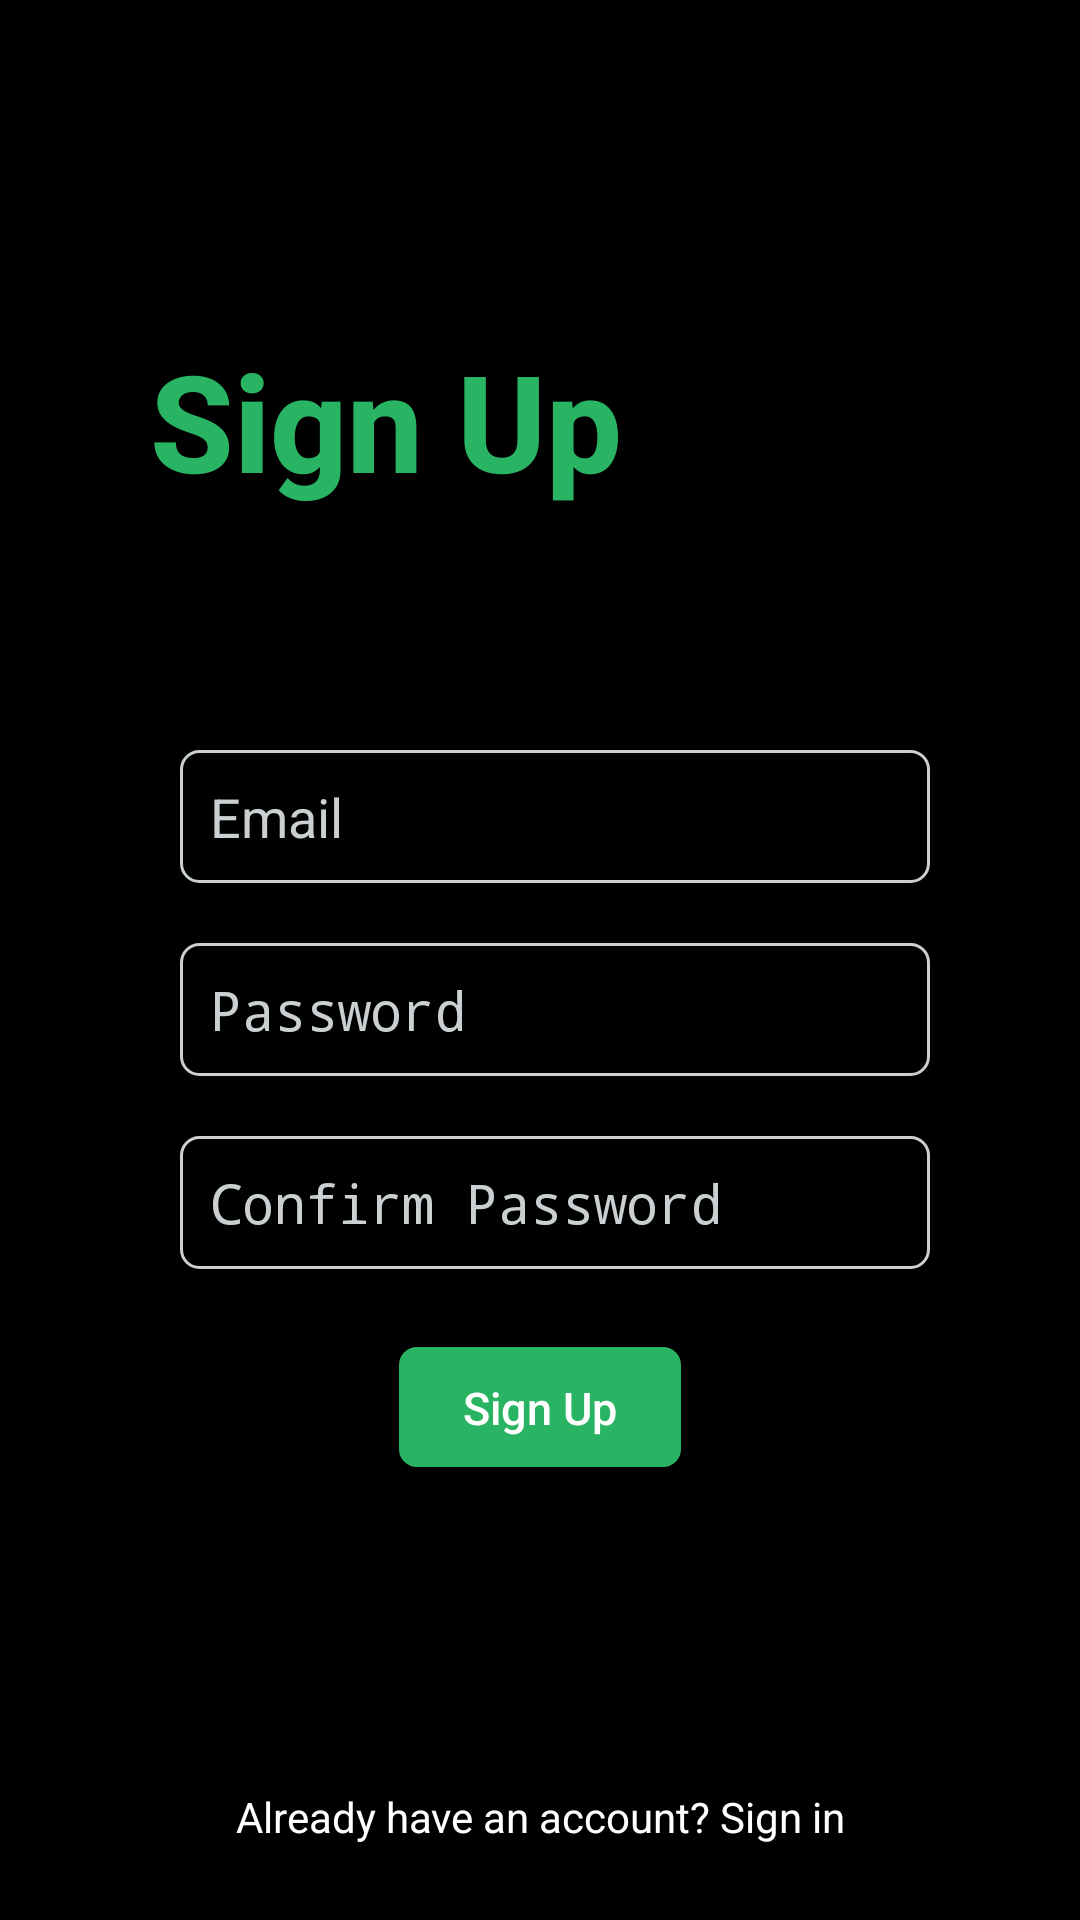

Reconstruct the res/layout file that produces this screen, plus the resources it refers to.
<!-- AndroidManifest.xml: application theme AppTheme -->
<!-- res/layout/activity_register.xml -->
<?xml version="1.0" encoding="utf-8"?>
<androidx.constraintlayout.widget.ConstraintLayout xmlns:android="http://schemas.android.com/apk/res/android"
    xmlns:app="http://schemas.android.com/apk/res-auto"
    xmlns:tools="http://schemas.android.com/tools"
    android:layout_width="match_parent"
    android:layout_height="match_parent"
    android:background="@android:color/black"
    tools:context=".activity.RegisterActivity">

    <TextView
        android:id="@+id/textView2"
        android:layout_width="0dp"
        android:layout_height="wrap_content"
        android:layout_marginStart="50dp"
        android:layout_marginTop="110dp"
        android:fontFamily="sans-serif-medium"
        android:text="@string/sign_up"
        android:textColor="#28B463"
        android:textSize="45sp"
        android:textStyle="bold"
        app:layout_constraintEnd_toEndOf="parent"
        app:layout_constraintStart_toStartOf="parent"
        app:layout_constraintTop_toTopOf="parent" />

    <EditText
        android:id="@+id/editTextEmail"
        style="@style/Widget.AppCompat.EditText"
        android:layout_width="0dp"
        android:layout_height="wrap_content"
        android:layout_marginStart="60dp"
        android:layout_marginTop="80dp"
        android:layout_marginEnd="50dp"
        android:autofillHints="@string/email"
        android:background="@drawable/border"
        android:ems="10"
        android:hint="@string/email"
        android:inputType="textEmailAddress"
        android:textColor="#D0D3D4"
        app:layout_constraintEnd_toEndOf="parent"
        app:layout_constraintStart_toStartOf="parent"
        app:layout_constraintTop_toBottomOf="@+id/textView2" />

    <EditText
        android:id="@+id/editTextPassword"
        style="@style/Widget.AppCompat.EditText"
        android:layout_width="0dp"
        android:layout_height="wrap_content"
        android:layout_marginStart="60dp"
        android:layout_marginTop="20dp"
        android:layout_marginEnd="50dp"
        android:background="@drawable/border"
        android:ems="10"
        android:inputType="textPassword"
        android:hint="@string/password"
        android:textColor="#D0D3D4"
        app:layout_constraintEnd_toEndOf="parent"
        app:layout_constraintStart_toStartOf="parent"
        app:layout_constraintTop_toBottomOf="@+id/editTextEmail"
        android:autofillHints="@string/email"/>

    <EditText
        android:id="@+id/editTextConfirmPassword"
        style="@style/Widget.AppCompat.EditText"
        android:layout_width="0dp"
        android:layout_height="wrap_content"
        android:layout_marginStart="60dp"
        android:layout_marginTop="20dp"
        android:layout_marginEnd="50dp"
        android:background="@drawable/border"
        android:ems="10"
        android:inputType="textPassword"
        android:hint="@string/confirm_password"
        android:textColor="#D0D3D4"
        app:layout_constraintEnd_toEndOf="parent"
        app:layout_constraintStart_toStartOf="parent"
        app:layout_constraintTop_toBottomOf="@+id/editTextPassword"
        android:autofillHints="@string/password"/>

    <Button
        android:id="@+id/buttonSignup"
        android:layout_width="94dp"
        android:layout_height="40dp"
        android:layout_marginTop="26dp"
        android:background="@drawable/button_bg"
        android:text="@string/sign_up"
        android:textAllCaps="false"
        android:textColor="@android:color/white"
        android:textSize="15sp"
        app:layout_constraintEnd_toEndOf="parent"
        app:layout_constraintStart_toStartOf="parent"
        app:layout_constraintTop_toBottomOf="@id/editTextConfirmPassword" />

    <TextView
        android:id="@+id/tvSignin"
        android:layout_width="0dp"
        android:layout_height="wrap_content"
        android:layout_marginBottom="25dp"
        android:text="@string/already_have_an_account_sign_in"
        android:textAlignment="center"
        android:textColor="@android:color/white"
        android:textSize="14sp"
        app:layout_constraintBottom_toBottomOf="parent"
        app:layout_constraintEnd_toEndOf="parent"
        app:layout_constraintStart_toStartOf="parent" />
</androidx.constraintlayout.widget.ConstraintLayout>
<!-- resources referenced by this layout -->
<resources>
  <!-- drawable border (drawable) -->
  <?xml version="1.0" encoding="utf-8"?>
  <shape xmlns:android="http://schemas.android.com/apk/res/android">
      <stroke
          android:width="1dp"
          android:color="#CACFD2" />
      <solid
          android:color="#00FFFFFF"
          android:paddingLeft="10dp"
          android:paddingTop="10dp"/>
      <padding
          android:left="10dp"
          android:top="10dp"
          android:right="10dp"
          android:bottom="10dp" />
      <corners
          android:radius="6dp" />
  </shape>
  <!-- drawable button_bg (drawable) -->
  <?xml version="1.0" encoding="utf-8"?>
  <shape xmlns:android="http://schemas.android.com/apk/res/android">
      <solid
          android:color="@color/colorPrimary"
          android:paddingLeft="10dp"
          android:paddingTop="10dp"/>
      <padding
          android:left="10dp"
          android:top="10dp"
          android:right="10dp"
          android:bottom="10dp" />
      <corners
          android:radius="6dp" />
  </shape>
  <string name="already_have_an_account_sign_in">Already have an account? Sign in</string>
  <string name="confirm_password">Confirm Password</string>
  <string name="email">Email</string>
  <string name="password">Password</string>
  <string name="sign_up">Sign Up</string>
  <style name="AppTheme" parent="Theme.AppCompat.Light.NoActionBar">
          
          <item name="colorPrimary">@color/colorPrimary</item>
          <item name="colorPrimaryDark">@color/colorPrimaryDark</item>
          <item name="colorAccent">@color/colorAccent</item>
          <item name="android:textColorHint">@color/colorGrey</item>
          <item name="android:windowBackground">@android:color/black</item>
      </style>
  <color name="colorPrimary">#28B463</color>
  <color name="colorPrimaryDark">#000000</color>
  <color name="colorAccent">#28B463</color>
  <color name="colorGrey">#CACFD2</color>
</resources>
